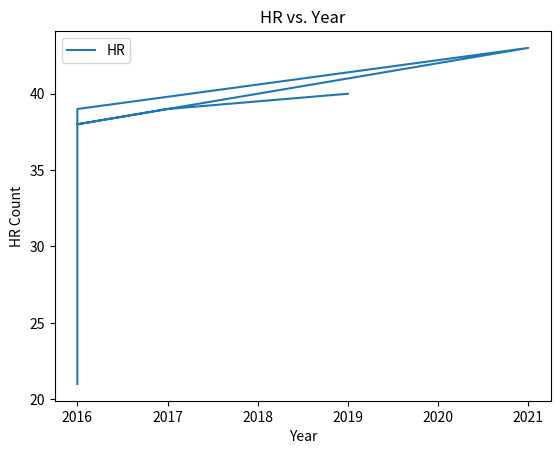

Write the Python code that produced this figure.
import pandas as pd
import matplotlib.pyplot as plt
import numpy as np

#verifying matplotlib installation
# x = np.linspace(0, 2 * np.pi, 200)
# y = np.sin(x)

# fig, ax = plt.subplots()
# ax.plot(x, y)
# plt.show()


#Basics
df = pd.DataFrame({
  'playerID': ['bettsmo01', 'canoro01', 'cruzne02', 'ortizda01', 'cruzne02', 'canoro01'],
  'yearID': [2016, 2016, 2021, 2016, 2017, 2019],
  'teamID': ['BOS', 'SEA', 'SEA', 'BOS', 'SEA', 33],
  'HR': [21, 39, 43, 38, 39, 40
]})

# df.plot(kind='line',x='yearID',y='HR')
# plt.show()
# plt.savefig('pandas/basics.png')
df.plot(kind='line',x='yearID',y='HR')
plt.title('HR vs. Year')
plt.xlabel('Year')
plt.ylabel('HR Count')
plt.show()
